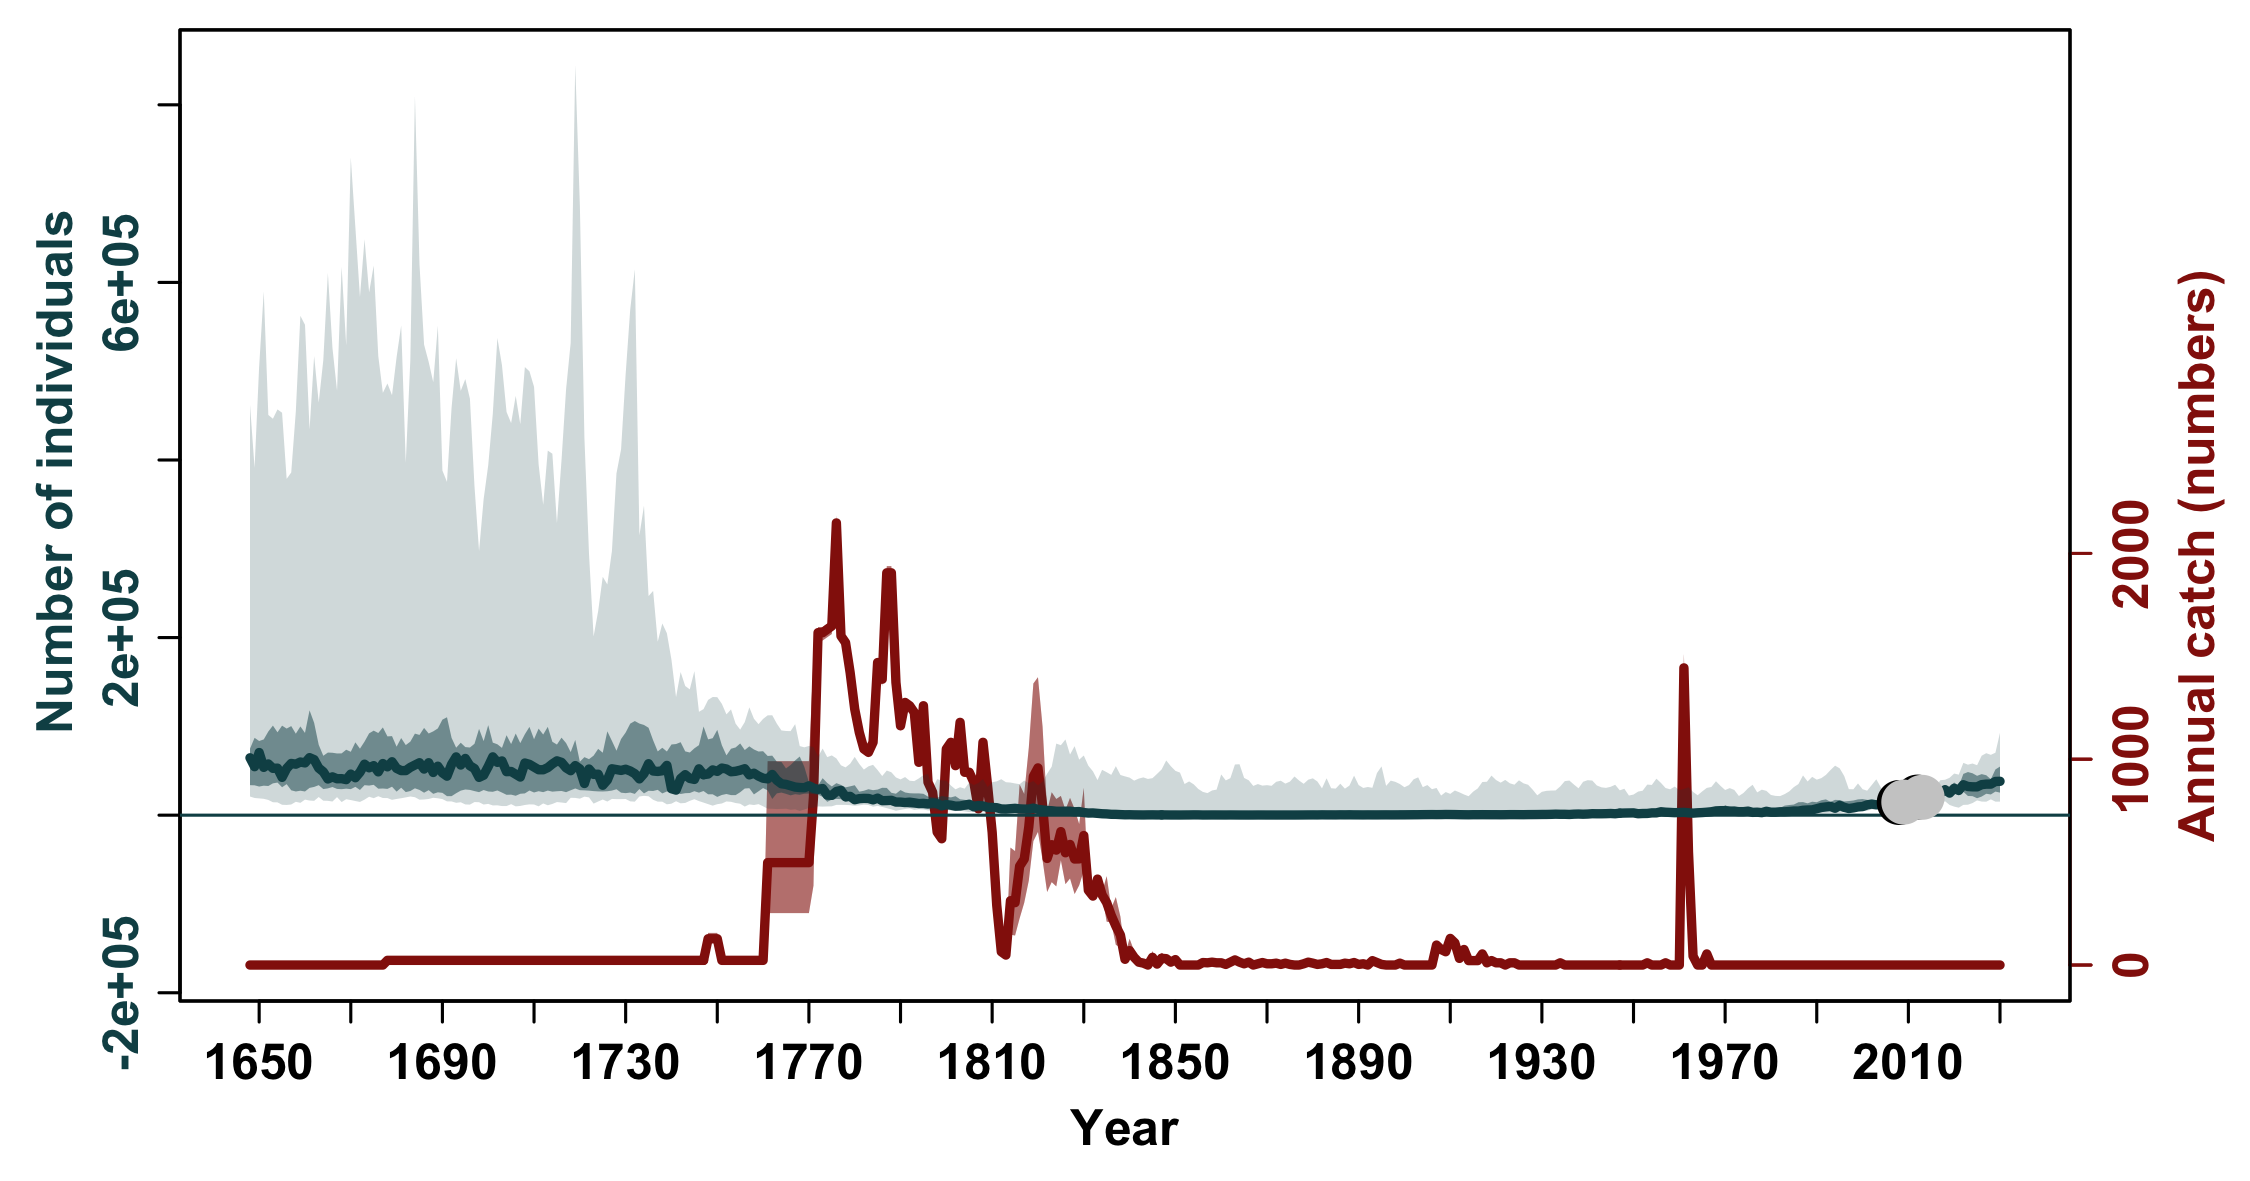

Data behind this chart, as committed beside it:
, N_1648, N_1649, N_1650, N_1651, N_1652, N_1653, N_1654, N_1655, N_1656, N_1657, N_1658, N_1659, N_1660, N_1661, N_1662, N_1663, N_1664, N_1665, N_1666, N_1667, N_1668, N_1669, N_1670
mean, 105876, 95882, 104056, 116612, 116719, 112221, 109389, 94863, 89857, 87152, 97385, 108684, 109438, 116880, 113743, 109549, 103968, 101936, 107545, 95314, 111105, 104882, 118113
median, 64582, 54628, 70487, 53855, 57648, 52767, 52926, 42605, 52598, 58243, 57430, 59844, 58873, 64751, 62528, 53063, 48837, 40783, 43121, 41016, 41130, 40025, 46214
2.5%PI, 21003, 19358, 18890, 18440, 17150, 14552, 14409, 11717, 11494, 12039, 15064, 13886, 17526, 16489, 16138, 20442, 16324, 16158, 15377, 20341, 14773, 17979, 17027
97.5%PI, 462022, 391021, 505281, 589691, 450751, 446449, 456968, 453262, 378717, 385933, 454496, 562315, 552278, 434211, 517041, 464624, 512392, 610675, 526150, 478023, 617164, 528691, 740260
5%PI, 21003, 22232, 23893, 22978, 20378, 22619, 21936, 22181, 21011, 19874, 20717, 18369, 20347, 16489, 16138, 20442, 16324, 17341, 15377, 20578, 20701, 22101, 17027
95%PI, 401398, 391021, 505281, 532663, 450751, 446449, 456968, 383303, 372463, 299703, 282535, 322049, 411925, 413040, 358692, 377370, 378688, 358955, 404174, 376096, 428670, 447576, 439159
min, 18458, 17636, 14089, 13416, 8178, 6464, 6993, 5068, 8888, 8214, 6937, 6783, 6815, 7118, 5089, 6689, 6522, 11187, 7497, 7092, 5131, 5422, 4042
max, 2374289, 1993173, 2098649, 2482301, 2295053, 2507483, 3131086, 3131807, 3974163, 4026108, 3519081, 3288349, 3828412, 4065269, 3602587, 4275937, 3617667, 4545511, 4255708, 3851761, 3077987, 3286948, 3916062
n, 10000, 10000, 10000, 10000, 10000, 10000, 10000, 10000, 10000, 10000, 10000, 10000, 10000, 10000, 10000, 10000, 10000, 10000, 10000, 10000, 10000, 10000, 10000
